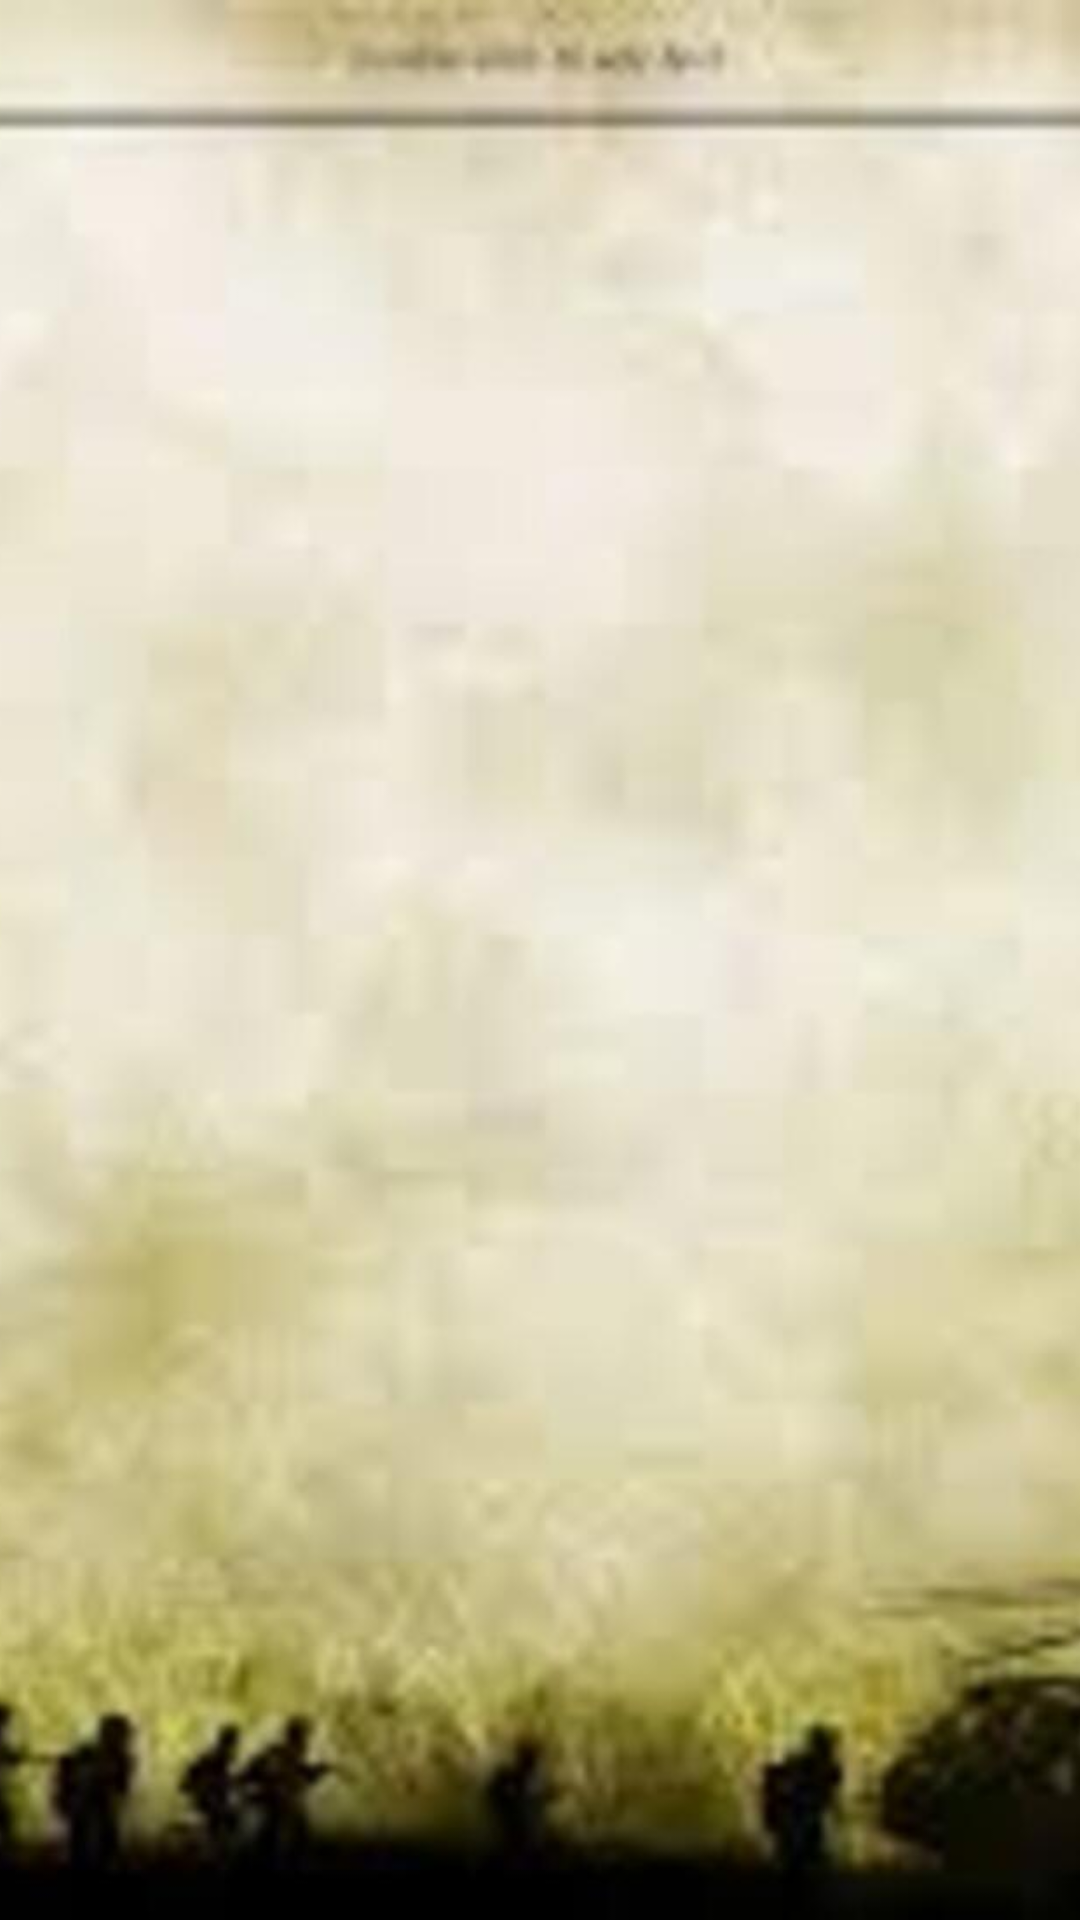

Write the Android layout XML for this screen, with the resource values it uses.
<!-- AndroidManifest.xml: application theme AppTheme -->
<!-- res/layout/activity_choose_character.xml -->
<androidx.constraintlayout.widget.ConstraintLayout xmlns:android="http://schemas.android.com/apk/res/android"
    xmlns:app="http://schemas.android.com/apk/res-auto"
    xmlns:tools="http://schemas.android.com/tools"
    android:layout_width="match_parent"
    android:layout_height="match_parent"
    tools:context=".ChooseCharacter">

    <ImageView
        android:id="@+id/character_back"
        android:layout_width="wrap_content"
        android:layout_height="wrap_content"
        android:scaleType="centerCrop"
        android:src="@drawable/choose_character_back"
        app:layout_constraintBottom_toBottomOf="parent"
        app:layout_constraintEnd_toEndOf="parent"
        app:layout_constraintHorizontal_bias="1.0"
        app:layout_constraintStart_toStartOf="parent"
        app:layout_constraintTop_toTopOf="parent"
        app:layout_constraintVertical_bias="0.0" />


    <ImageView
        android:id="@+id/back"
        android:layout_width="wrap_content"
        android:layout_height="wrap_content"
        android:layout_marginEnd="682dp"
        android:layout_marginBottom="300dp"
        app:layout_constraintBottom_toBottomOf="parent"
        app:layout_constraintEnd_toEndOf="parent"
        app:layout_constraintHorizontal_bias="0.0"
        app:layout_constraintStart_toStartOf="parent"
        app:layout_constraintTop_toTopOf="parent"
        app:layout_constraintVertical_bias="0.0"
        app:srcCompat="@drawable/button_back" />

    <ImageView
        android:id="@+id/pilot"
        android:layout_width="159dp"
        android:layout_height="121dp"
        android:layout_marginStart="101dp"
        android:layout_marginTop="118dp"
        android:layout_marginEnd="471dp"
        android:layout_marginBottom="172dp"
        app:layout_constraintBottom_toBottomOf="parent"
        app:layout_constraintEnd_toEndOf="parent"
        app:layout_constraintStart_toStartOf="parent"
        app:layout_constraintTop_toTopOf="parent"
        app:srcCompat="@drawable/shoot1" />

    <ImageView
        android:id="@+id/flash"
        android:layout_width="307dp"
        android:layout_height="185dp"
        android:layout_marginStart="43dp"
        android:layout_marginTop="226dp"
        android:layout_marginEnd="381dp"
        app:layout_constraintBottom_toBottomOf="parent"
        app:layout_constraintEnd_toEndOf="parent"
        app:layout_constraintStart_toStartOf="parent"
        app:layout_constraintTop_toTopOf="parent"
        app:srcCompat="@drawable/flash_not_choosed" />

    <ImageView
        android:id="@+id/my_character"
        android:layout_width="432dp"
        android:layout_height="305dp"
        android:layout_marginStart="317dp"
        android:layout_marginTop="89dp"
        android:layout_marginEnd="28dp"
        android:layout_marginBottom="58dp"
        android:src="@drawable/shoot1"
        app:layout_constraintBottom_toBottomOf="parent"
        app:layout_constraintEnd_toEndOf="parent"
        app:layout_constraintStart_toStartOf="parent"
        app:layout_constraintTop_toTopOf="parent"
        app:srcCompat="@drawable/shoot1" />

    <ImageView
        android:id="@+id/play_game"
        android:layout_width="135dp"
        android:layout_height="59dp"
        android:layout_marginStart="591dp"
        android:layout_marginTop="10dp"
        android:layout_marginEnd="5dp"
        android:layout_marginBottom="342dp"
        app:layout_constraintBottom_toBottomOf="parent"
        app:layout_constraintEnd_toEndOf="parent"
        app:layout_constraintStart_toStartOf="parent"
        app:layout_constraintTop_toTopOf="parent"
        app:srcCompat="@drawable/play" />

    <ImageView
        android:id="@+id/cha_store"
        android:layout_width="wrap_content"
        android:layout_height="wrap_content"
        android:layout_marginStart="332dp"
        android:layout_marginTop="7dp"
        android:layout_marginEnd="339dp"
        app:layout_constraintEnd_toEndOf="parent"
        app:layout_constraintStart_toStartOf="parent"
        app:layout_constraintTop_toTopOf="parent"
        app:srcCompat="@drawable/store" />

</androidx.constraintlayout.widget.ConstraintLayout>
<!-- resources referenced by this layout -->
<resources>
  <!-- drawable button_back: png bitmap (drawable-v24, 3681 bytes) -->
  <!-- drawable choose_character_back: png bitmap (drawable-v24, 716024 bytes) -->
  <!-- drawable flash_not_choosed: png bitmap (drawable, 37822 bytes) -->
  <!-- drawable play: png bitmap (drawable, 4815 bytes) -->
  <!-- drawable store: png bitmap (drawable, 3934 bytes) -->
  <style name="AppTheme" parent="Theme.AppCompat.Light.DarkActionBar">
          
          <item name="colorPrimary">@color/colorPrimary</item>
          <item name="colorPrimaryDark">@color/colorPrimaryDark</item>
          <item name="colorAccent">@color/colorAccent</item>
      </style>
  <color name="colorPrimary">#008577</color>
  <color name="colorPrimaryDark">#00574B</color>
  <color name="colorAccent">#D81B60</color>
</resources>
